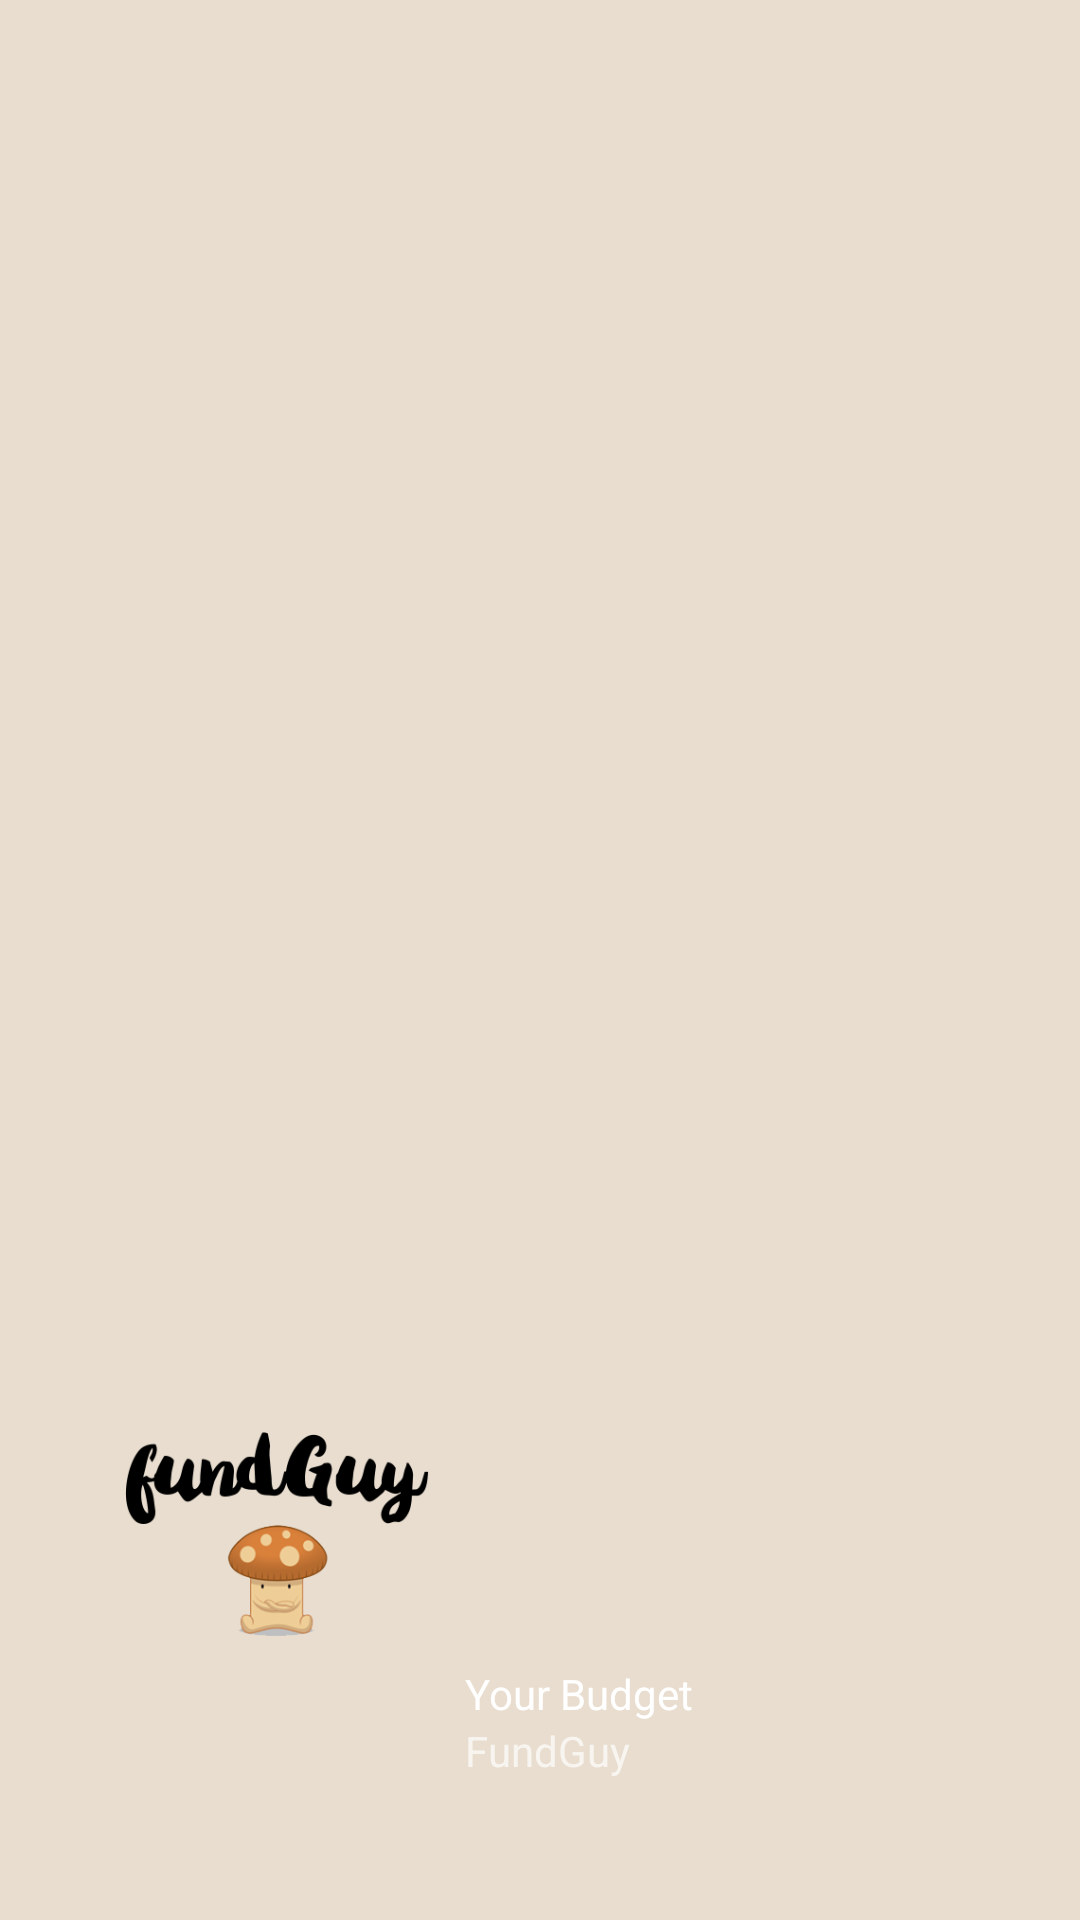

The Android layout XML behind this screen, and the referenced resources:
<!-- AndroidManifest.xml: application theme fundguyTheme1 -->
<!-- res/layout/nav_header_main.xml -->
<?xml version="1.0" encoding="utf-8"?>
<LinearLayout xmlns:android="http://schemas.android.com/apk/res/android"
    xmlns:app="http://schemas.android.com/apk/res-auto"
    android:layout_width="match_parent"
    android:layout_height="@dimen/nav_header_height"
    android:background="@drawable/side_nav_bar"
    android:gravity="bottom"
    android:orientation="horizontal"
    android:paddingLeft="@dimen/activity_horizontal_margin"
    android:paddingRight="@dimen/activity_horizontal_margin"
    android:theme="@style/ThemeOverlay.AppCompat.Dark">

    <ImageView
        android:id="@+id/fundguy"
        android:layout_width="125dp"
        android:layout_height="wrap_content"
        app:srcCompat="@drawable/fundguy_title"
        android:layout_marginTop="25dp" />

    <LinearLayout
        android:orientation="vertical"
        android:layout_width="wrap_content"
        android:layout_height="120dp">

        <TextView
            android:layout_width="182dp"
            android:layout_height="wrap_content"
            android:text="Your Budget"
            android:textAppearance="@style/TextAppearance.AppCompat.Body1"
            android:layout_marginTop="35dp" />

        <TextView
            android:id="@+id/textView"
            android:layout_width="wrap_content"
            android:layout_height="wrap_content"
            android:text="FundGuy" />
    </LinearLayout>
</LinearLayout>
<!-- resources referenced by this layout -->
<resources>
  <dimen name="activity_horizontal_margin">30dp</dimen>
  <dimen name="nav_header_height">160dp</dimen>
  <!-- drawable fundguy_title: png bitmap (drawable, 28560 bytes) -->
  <style name="fundguyTheme1" parent="Theme.AppCompat.Light.NoActionBar">
          <item name="android:textColorPrimary">@color/textColor</item>
          <item name="android:textColorPrimaryInverse">@color/black</item>
          <item name="android:navigationBarColor">@color/black</item>
          <item name="android:windowBackground">@color/backgroundColor</item>
  
      </style>
  <color name="textColor">#000000</color>
  <color name="black">#000000</color>
  <color name="backgroundColor">#e8ddce</color>
</resources>
